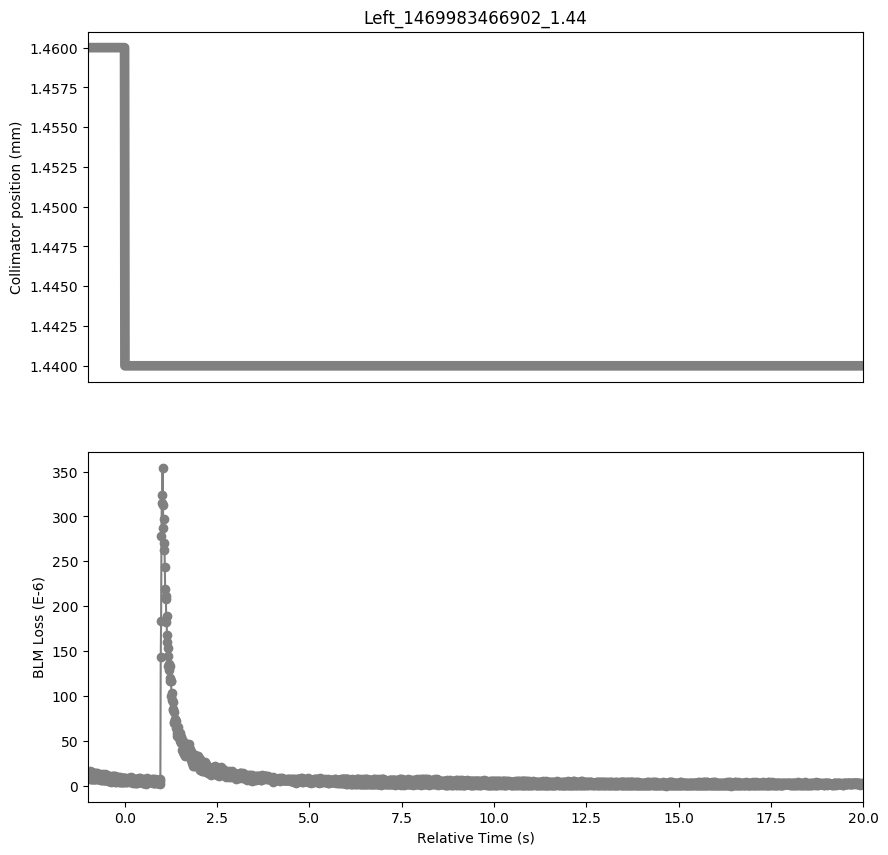

Values plotted in this chart, from the file beside it:
Timestamp, position, BLMTI.06R7.B2I10_TCP.D6R7.B2
1469983465910, 1.46, 9.774e-06
1469983465920, 1.46, 1.4118e-05
1469983465930, 1.46, 7.602e-06
1469983465940, 1.46, 1.4118e-05
1469983465950, 1.46, 9.05e-06
1469983465960, 1.46, 1.6652e-05
1469983465970, 1.46, 8.326e-06
1469983465980, 1.46, 1.3394000000000001e-05
1469983465990, 1.46, 7.964e-06
1469983466000, 1.46, 1.4842000000000001e-05
1469983466010, 1.46, 7.602e-06
1469983466020, 1.46, 1.5204e-05
1469983466030, 1.46, 7.602e-06
1469983466040, 1.46, 1.3755999999999998e-05
1469983466050, 1.46, 7.964e-06
1469983466060, 1.46, 1.4118e-05
1469983466070, 1.46, 7.24e-06
1469983466080, 1.46, 1.1945999999999999e-05
1469983466090, 1.46, 7.964e-06
1469983466100, 1.46, 1.267e-05
1469983466110, 1.46, 7.964e-06
1469983466120, 1.46, 1.3755999999999998e-05
1469983466130, 1.46, 7.964e-06
1469983466140, 1.46, 1.4118e-05
1469983466150, 1.46, 9.412e-06
1469983466160, 1.46, 1.2308e-05
1469983466170, 1.46, 7.964e-06
1469983466180, 1.46, 1.3394000000000001e-05
1469983466190, 1.46, 7.24e-06
1469983466200, 1.46, 1.3394000000000001e-05
1469983466210, 1.46, 7.964e-06
1469983466220, 1.46, 1.1222e-05
1469983466230, 1.46, 7.602e-06
1469983466240, 1.46, 1.086e-05
1469983466250, 1.46, 6.877999999999999e-06
1469983466260, 1.46, 1.1222e-05
1469983466270, 1.46, 6.154e-06
1469983466280, 1.46, 1.3394000000000001e-05
1469983466290, 1.46, 7.964e-06
1469983466300, 1.46, 9.412e-06
1469983466310, 1.46, 6.516e-06
1469983466320, 1.46, 1.086e-05
1469983466330, 1.46, 6.154e-06
1469983466340, 1.46, 1.1945999999999999e-05
1469983466350, 1.46, 6.154e-06
1469983466360, 1.46, 1.267e-05
1469983466370, 1.46, 6.516e-06
1469983466380, 1.46, 1.086e-05
1469983466390, 1.46, 6.877999999999999e-06
1469983466400, 1.46, 1.0136000000000001e-05
1469983466410, 1.46, 7.964e-06
1469983466420, 1.46, 1.1584000000000001e-05
1469983466430, 1.46, 6.516e-06
1469983466440, 1.46, 1.0498e-05
1469983466450, 1.46, 5.43e-06
1469983466460, 1.46, 1.086e-05
1469983466470, 1.46, 6.154e-06
1469983466480, 1.46, 1.1222e-05
1469983466490, 1.46, 5.43e-06
1469983466500, 1.46, 9.05e-06
... 2,041 more rows
